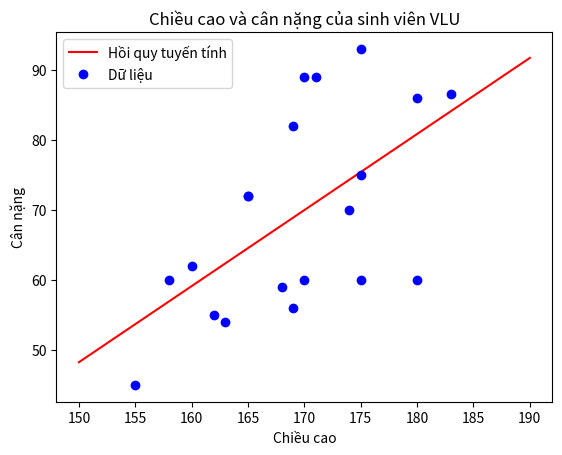

This chart was generated by the following Python code:
import numpy as np

# Dữ liệu
X = np.array([180, 162, 183, 174, 160, 163, 180, 165, 175, 170, 170, 169,
              168, 175, 169, 171, 155, 158, 175, 165]).reshape(-1, 1)
y = np.array([86, 55, 86.5, 70, 62, 54, 60, 72, 93, 89, 60, 82, 59, 75,
              56, 89, 45, 60, 60, 72]).reshape(-1, 1)

# Thêm cột 1 vào X
X = np.insert(X, 0, 1, axis=1)

# Tính toán theta
theta = np.linalg.inv(X.T @ X) @ X.T @ y

print("Hệ số hồi quy theta:", theta)

import matplotlib.pyplot as plt

# Vẽ đồ thị hồi quy
x1 = 150
y1 = theta[0] + theta[1] * x1
x2 = 190
y2 = theta[0] + theta[1] * x2

plt.plot([x1, x2], [y1, y2], 'r-', label='Hồi quy tuyến tính')
plt.plot(X[:, 1], y, 'bo', label='Dữ liệu')
plt.xlabel('Chiều cao')
plt.ylabel('Cân nặng')
plt.title('Chiều cao và cân nặng của sinh viên VLU')
plt.legend()
plt.show()
